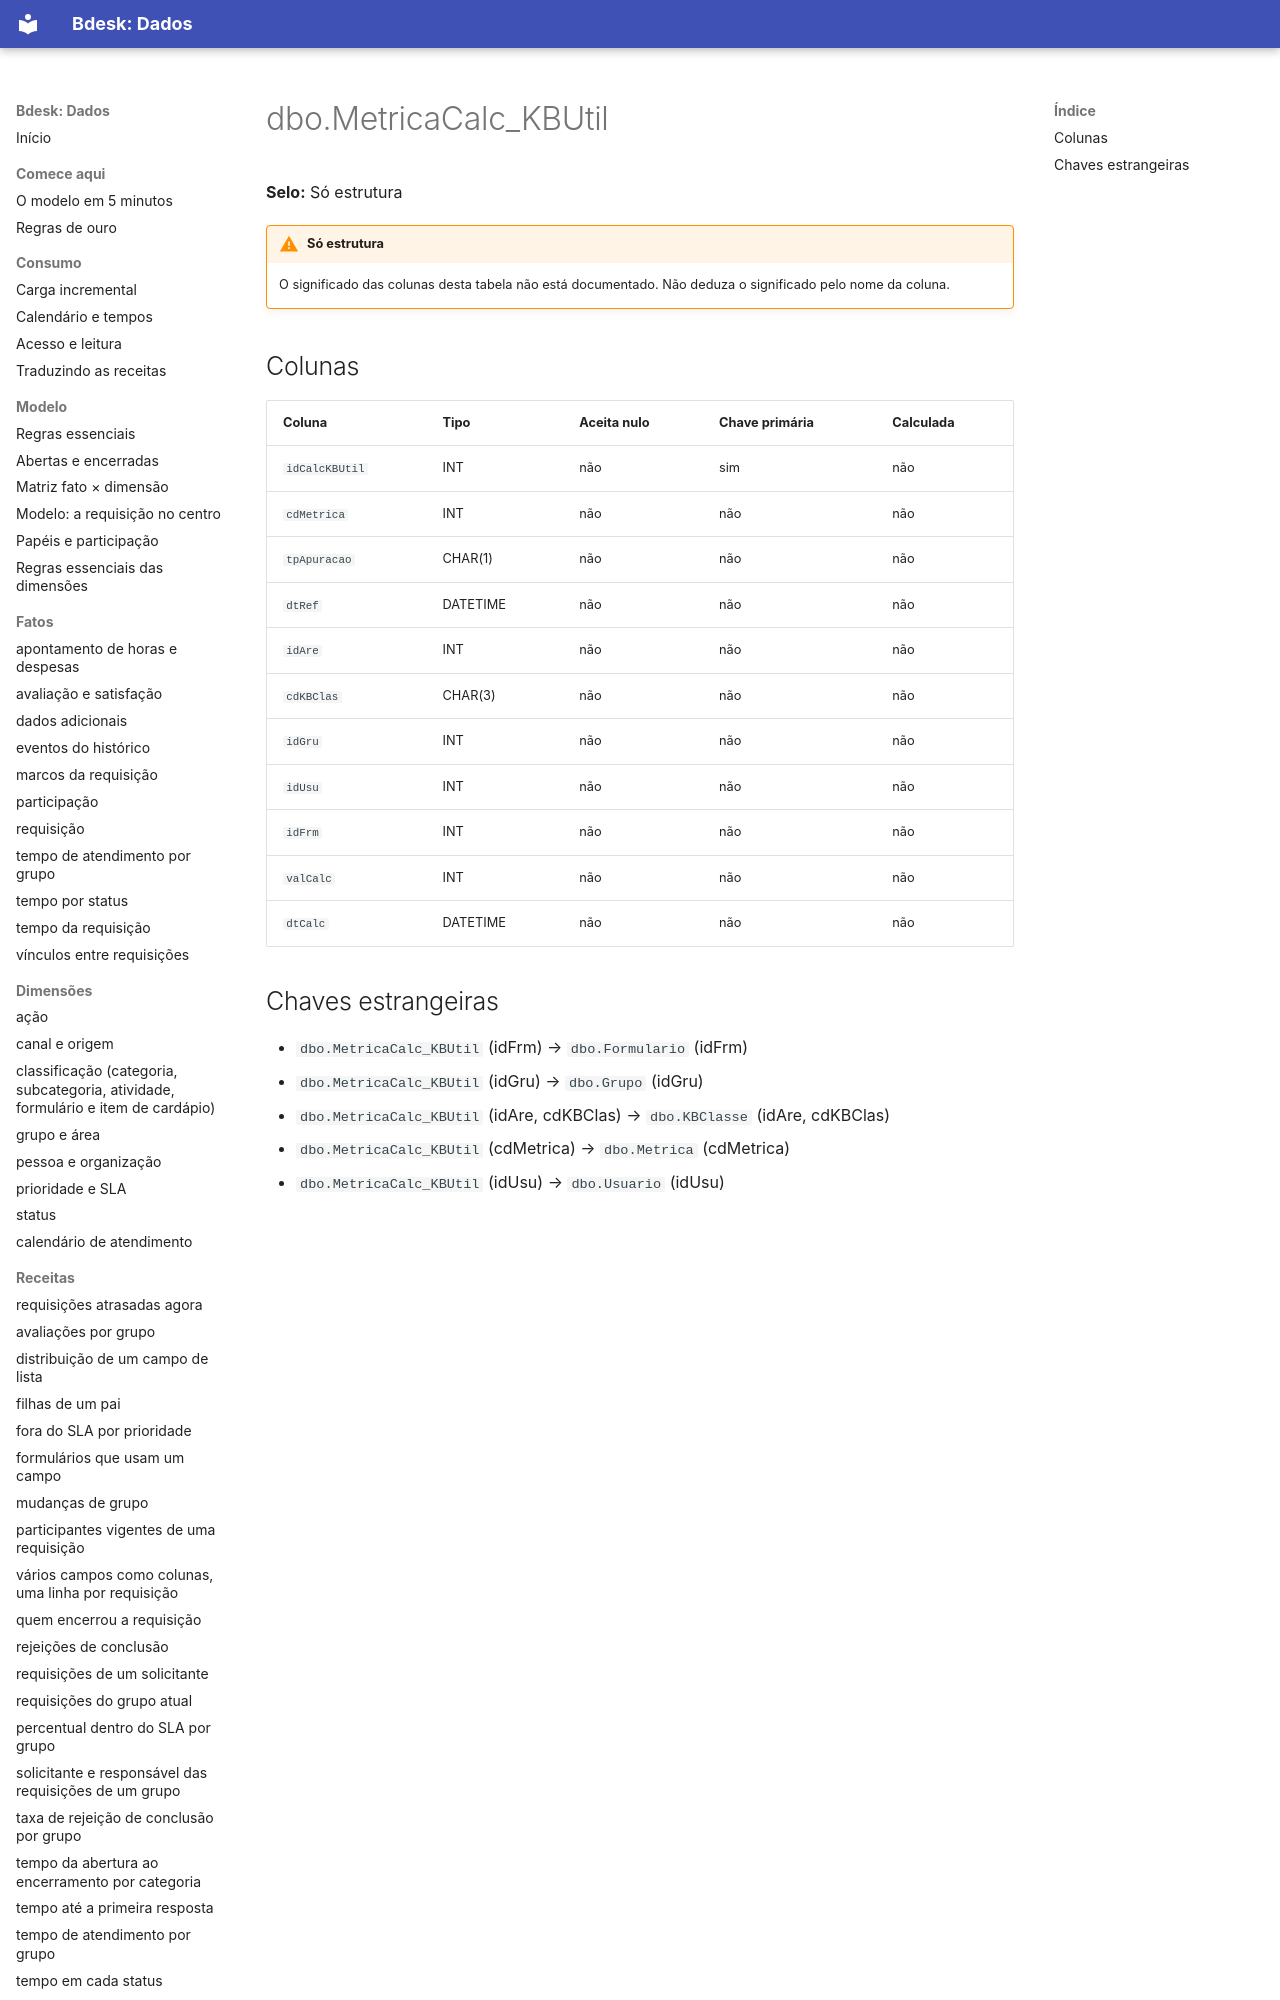

repository: bdeskapp/dados · page: dicionario/dbo-metricacalc-kbutil/index.html · generator: mkdocs

---
gerado: sincronizacao
---

# dbo.MetricaCalc_KBUtil

**Selo:** Só estrutura

!!! warning "Só estrutura"
    O significado das colunas desta tabela não está documentado. Não deduza o significado pelo nome da coluna.

## Colunas

| Coluna | Tipo | Aceita nulo | Chave primária | Calculada |
|---|---|---|---|---|
| `idCalcKBUtil` | INT | não | sim | não |
| `cdMetrica` | INT | não | não | não |
| `tpApuracao` | CHAR(1) | não | não | não |
| `dtRef` | DATETIME | não | não | não |
| `idAre` | INT | não | não | não |
| `cdKBClas` | CHAR(3) | não | não | não |
| `idGru` | INT | não | não | não |
| `idUsu` | INT | não | não | não |
| `idFrm` | INT | não | não | não |
| `valCalc` | INT | não | não | não |
| `dtCalc` | DATETIME | não | não | não |
